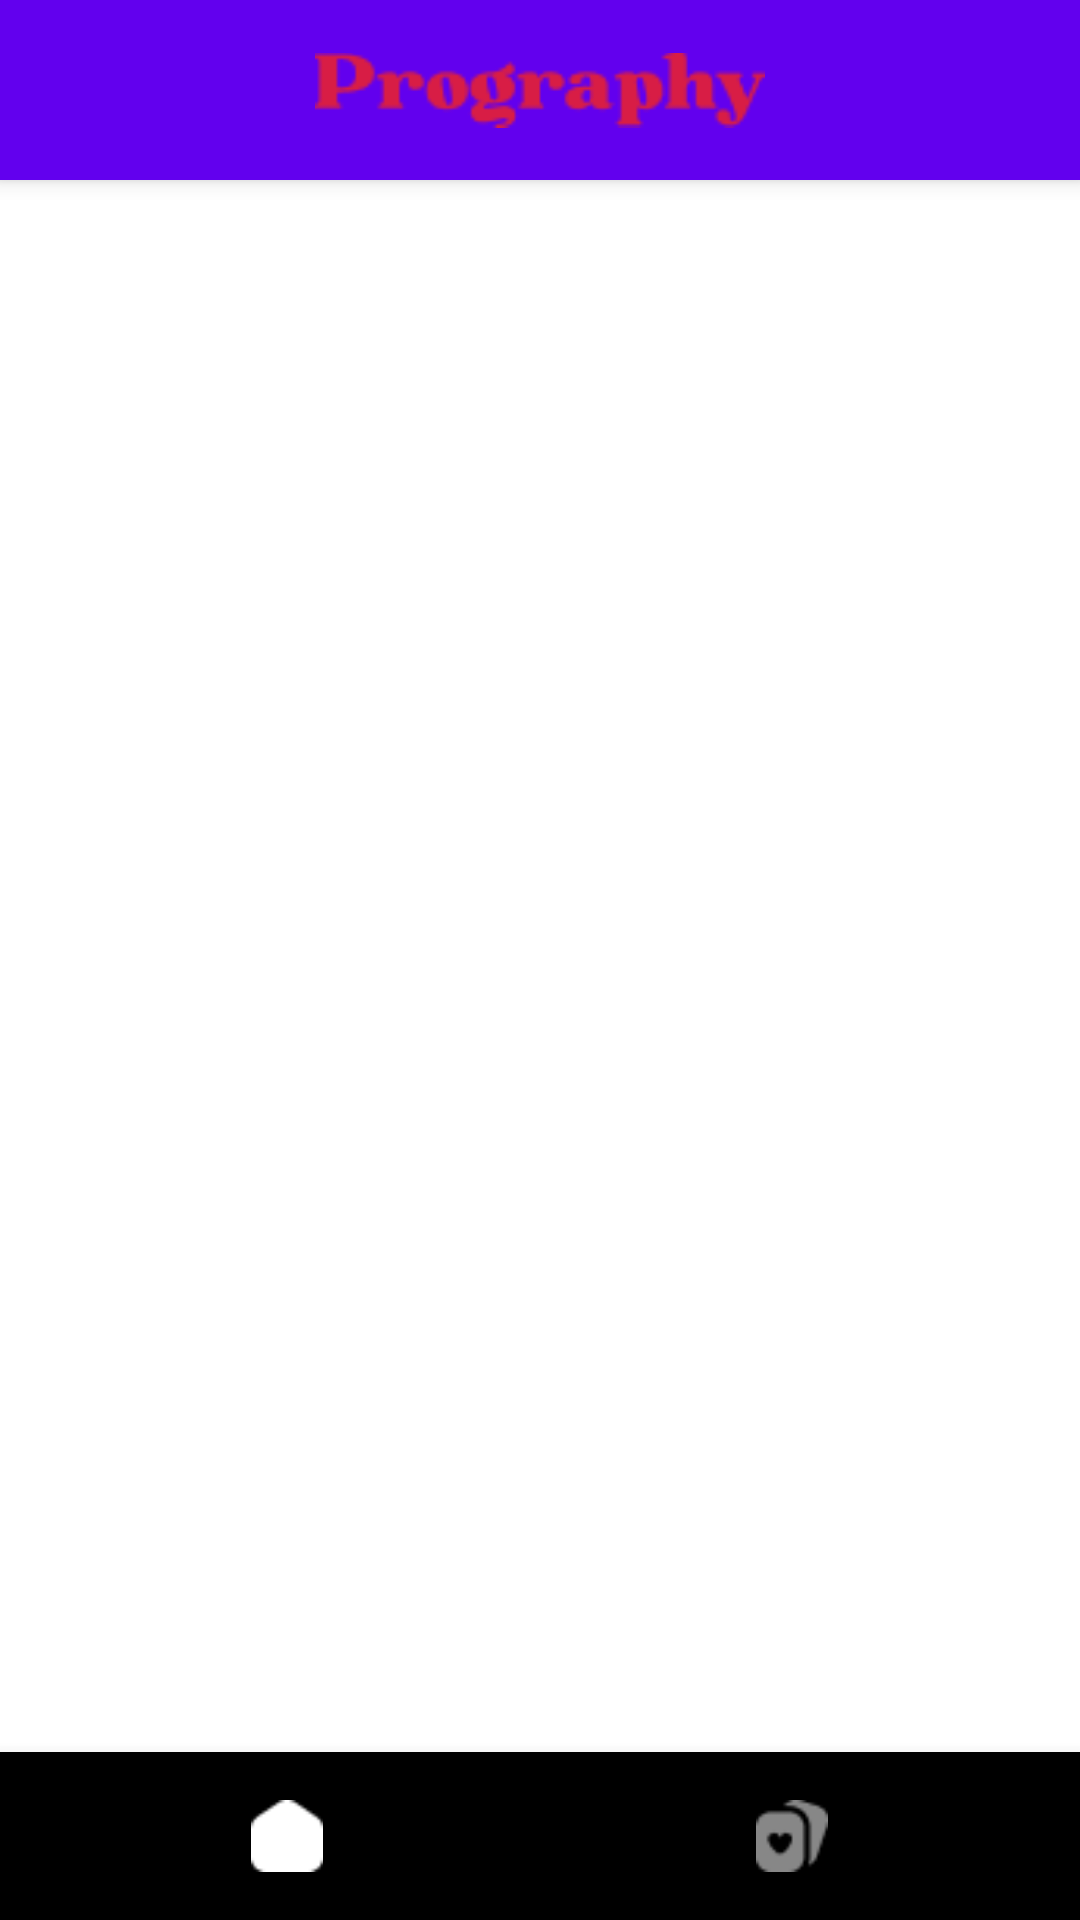

Write the Android layout XML for this screen, with the resource values it uses.
<!-- AndroidManifest.xml: application theme Theme.Prography -->
<!-- res/layout/activity_main.xml -->
<?xml version="1.0" encoding="utf-8"?>
<androidx.constraintlayout.widget.ConstraintLayout
    xmlns:android="http://schemas.android.com/apk/res/android"
    xmlns:app="http://schemas.android.com/apk/res-auto"
    xmlns:tools="http://schemas.android.com/tools"
    android:layout_width="match_parent"
    android:layout_height="match_parent"
    android:id="@+id/mainContainer"
    tools:context=".MainActivity">

    <androidx.appcompat.widget.Toolbar
        android:id="@+id/toolbar"
        style="@style/Widget.MaterialComponents.Toolbar.Primary"
        android:layout_width="match_parent"
        android:layout_height="60dp"
        app:layout_constraintTop_toTopOf="parent" >

        <ImageView
            android:layout_width="150dp"
            android:layout_height="40dp"
            android:src="@drawable/logo"
            android:layout_gravity="center_horizontal"
            />

    </androidx.appcompat.widget.Toolbar>

    <FrameLayout
        android:id="@+id/fragment_container"
        android:layout_width="0dp"
        android:layout_height="0dp"
        app:layout_constraintBottom_toTopOf="@id/bottom_menu"
        app:layout_constraintEnd_toEndOf="parent"
        app:layout_constraintStart_toStartOf="parent"
        app:layout_constraintTop_toBottomOf="@id/toolbar" /> 

    <com.google.android.material.bottomnavigation.BottomNavigationView
        android:id="@+id/bottom_menu"
        android:layout_width="0dp"
        android:layout_height="?attr/actionBarSize"
        android:background="#000000"
        app:itemIconTint="@drawable/bottom_menu_color"
        app:labelVisibilityMode="unlabeled"
        app:layout_constraintBottom_toBottomOf="parent"
        app:layout_constraintEnd_toEndOf="parent"
        app:layout_constraintStart_toStartOf="parent"
        app:menu="@menu/bottom_menu"
        />

</androidx.constraintlayout.widget.ConstraintLayout>
<!-- resources referenced by this layout -->
<resources>
  <!-- drawable bottom_menu_color (drawable) -->
  <?xml version="1.0" encoding="utf-8"?>
  <selector xmlns:android="http://schemas.android.com/apk/res/android">
      <item android:color="#FFFFFF" android:state_checked="true"/>
      <item android:color="#878787" android:state_checked="false"/>
  </selector>
  <!-- drawable logo: png bitmap (drawable, 2571 bytes) -->
  <style name="Theme.Prography" parent="Theme.MaterialComponents.DayNight.DarkActionBar">
          
          <item name="colorPrimary">@color/purple_500</item>
          <item name="colorPrimaryVariant">@color/purple_700</item>
          <item name="colorOnPrimary">@color/white</item>
          
          <item name="colorSecondary">@color/teal_200</item>
          <item name="colorSecondaryVariant">@color/teal_700</item>
          <item name="colorOnSecondary">@color/black</item>
          
          <item name="android:statusBarColor">?attr/colorPrimaryVariant</item>
          
      </style>
  <color name="purple_500">#FF6200EE</color>
  <color name="purple_700">#FF3700B3</color>
  <color name="white">#FFFFFFFF</color>
  <color name="teal_200">#FF03DAC5</color>
  <color name="teal_700">#FF018786</color>
  <color name="black">#FF000000</color>
</resources>
